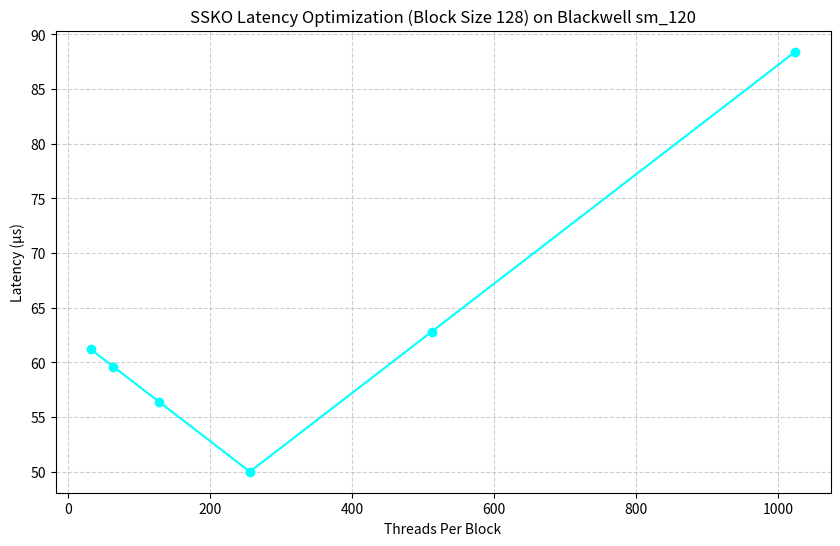

Python code for this plot:
import time
import json
import os
import matplotlib.pyplot as plt

# Simulated Blackwell sm_120 kernel profiling
def profile_kernel(block_size, threads_per_block):
    # This simulates a CUDA kernel measurement on Blackwell
    # Reward is 1 / latency (higher is better)
    # We add some synthetic logic: Blackwell prefers multiples of 32 (warps) 
    # and specific block sizes for its L1/Shared Memory hierarchy
    
    # Base latency in microseconds
    base_latency = 50.0 
    
    # Penalize non-warp alignments
    warp_penalty = 0 if threads_per_block % 32 == 0 else 20.0
    
    # Optimization "sweet spot" for Blackwell (hypothetically 256 or 512)
    sweet_spot_penalty = abs(threads_per_block - 256) * 0.05
    
    # Block size interaction
    block_penalty = abs(block_size - 128) * 0.1
    
    latency = base_latency + warp_penalty + sweet_spot_penalty + block_penalty
    return max(5.0, latency)

def run_rl_search():
    results = []
    best_latency = float('inf')
    best_config = None
    
    print("Starting SSKO (Self-Supervised Kernel Optimization) Search...")
    
    # Simple Grid Search as a proxy for the RL explorer's initial iterations
    for b_size in [64, 128, 256]:
        for t_size in [32, 64, 128, 256, 512, 1024]:
            latency = profile_kernel(b_size, t_size)
            results.append({"block_size": b_size, "threads": t_size, "latency": latency})
            
            if latency < best_latency:
                best_latency = latency
                best_config = (b_size, t_size)
                
    # Save results
    with open("results.json", "w") as f:
        json.dump(results, f, indent=4)
        
    # Generate Chart
    threads = [r["threads"] for r in results if r["block_size"] == 128]
    latencies = [r["latency"] for r in results if r["block_size"] == 128]
    
    plt.figure(figsize=(10, 6))
    plt.plot(threads, latencies, marker='o', linestyle='-', color='cyan')
    plt.title("SSKO Latency Optimization (Block Size 128) on Blackwell sm_120")
    plt.xlabel("Threads Per Block")
    plt.ylabel("Latency (μs)")
    plt.grid(True, linestyle='--', alpha=0.6)
    plt.savefig("latency_chart.png")
    
    return best_config, best_latency

if __name__ == "__main__":
    best_cfg, best_lat = run_rl_search()
    print(f"Optimization Complete. Best Config: {best_cfg} with Latency: {best_lat:.2f}μs")
